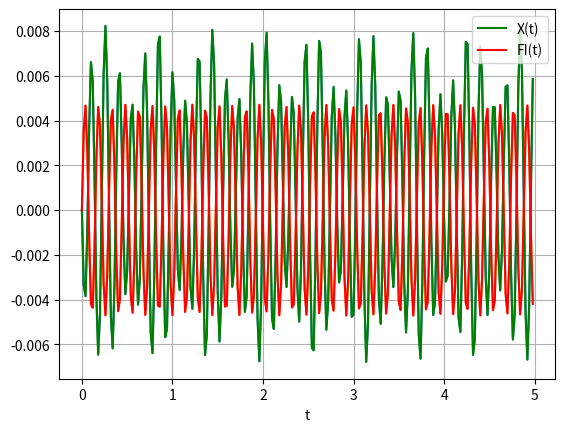

This chart was generated by the following Python code:
import numpy as np
from math import sin
from math import cos
import scipy.integrate as si
import matplotlib.pyplot as plt


# Правая часть уравнения
def function(args, t):
    # Константы
    g = 9.86
    l = 1
    k = 1000
    m_1 = 10
    m_2 = 5
    # Распаковываем набор переменных
    x, fi, v, w = args
    l = l + x
    iner = m_2*l*l
    return [v,
            w,
            (-k * x + m_2 * g * fi + m_2 * (w*l)**2 / l) / m_1,
            (-m_2 * g * l * fi - 2 * m_2 * w * w * l * l) / iner]


# Правая часть уравнения
def function_2(args, t):
    # Константы
    k_1 = 10_000
    k_2 = 12_000
    m_1 = 12
    m_2 = 1
    l = 1
    n_0 = 1
    j = 8
    g = 9.8
    a = 3.14/3
    # Распаковываем набор переменных
    x, fi, v, w = args
    dp = l * fi

    return [v,
            w,
            (-k_2 * (x - dp) + m_2 * g * sin(a)) / m_1,
            (-k_2 * dp * l - (k_1 * dp * l) / 4 + m_1 * g * sin(fi) * 0.5) / j]


def main():
    # Задаем константы
    first = 0.0
    last = 5.0
    step = 0.02
    # Массив точек, по которым интегрируем
    t = np.arange(first, last, step)
    # Начальное условие, массив, каждый элемент которого - началье значение параметра в точке first
    y0 = [0, 0, -0.2, 0.2]
    solution = si.odeint(function_2, y0, t)
    print(solution)

    plt.plot(t, solution[:, :2])

    plt.plot(t, solution[:, 0], 'g', label='X(t)')
    plt.plot(t, solution[:, 1], 'r', label='FI(t)')
    # plt.plot(t, solution[:, 2], 'g', label='V(t)')
    # plt.plot(t, solution[:, 3], 'b', label='W(t)')
    plt.legend(loc='best')
    plt.xlabel('t')
    plt.grid()
    plt.show()


if __name__ == "__main__":
    main()
